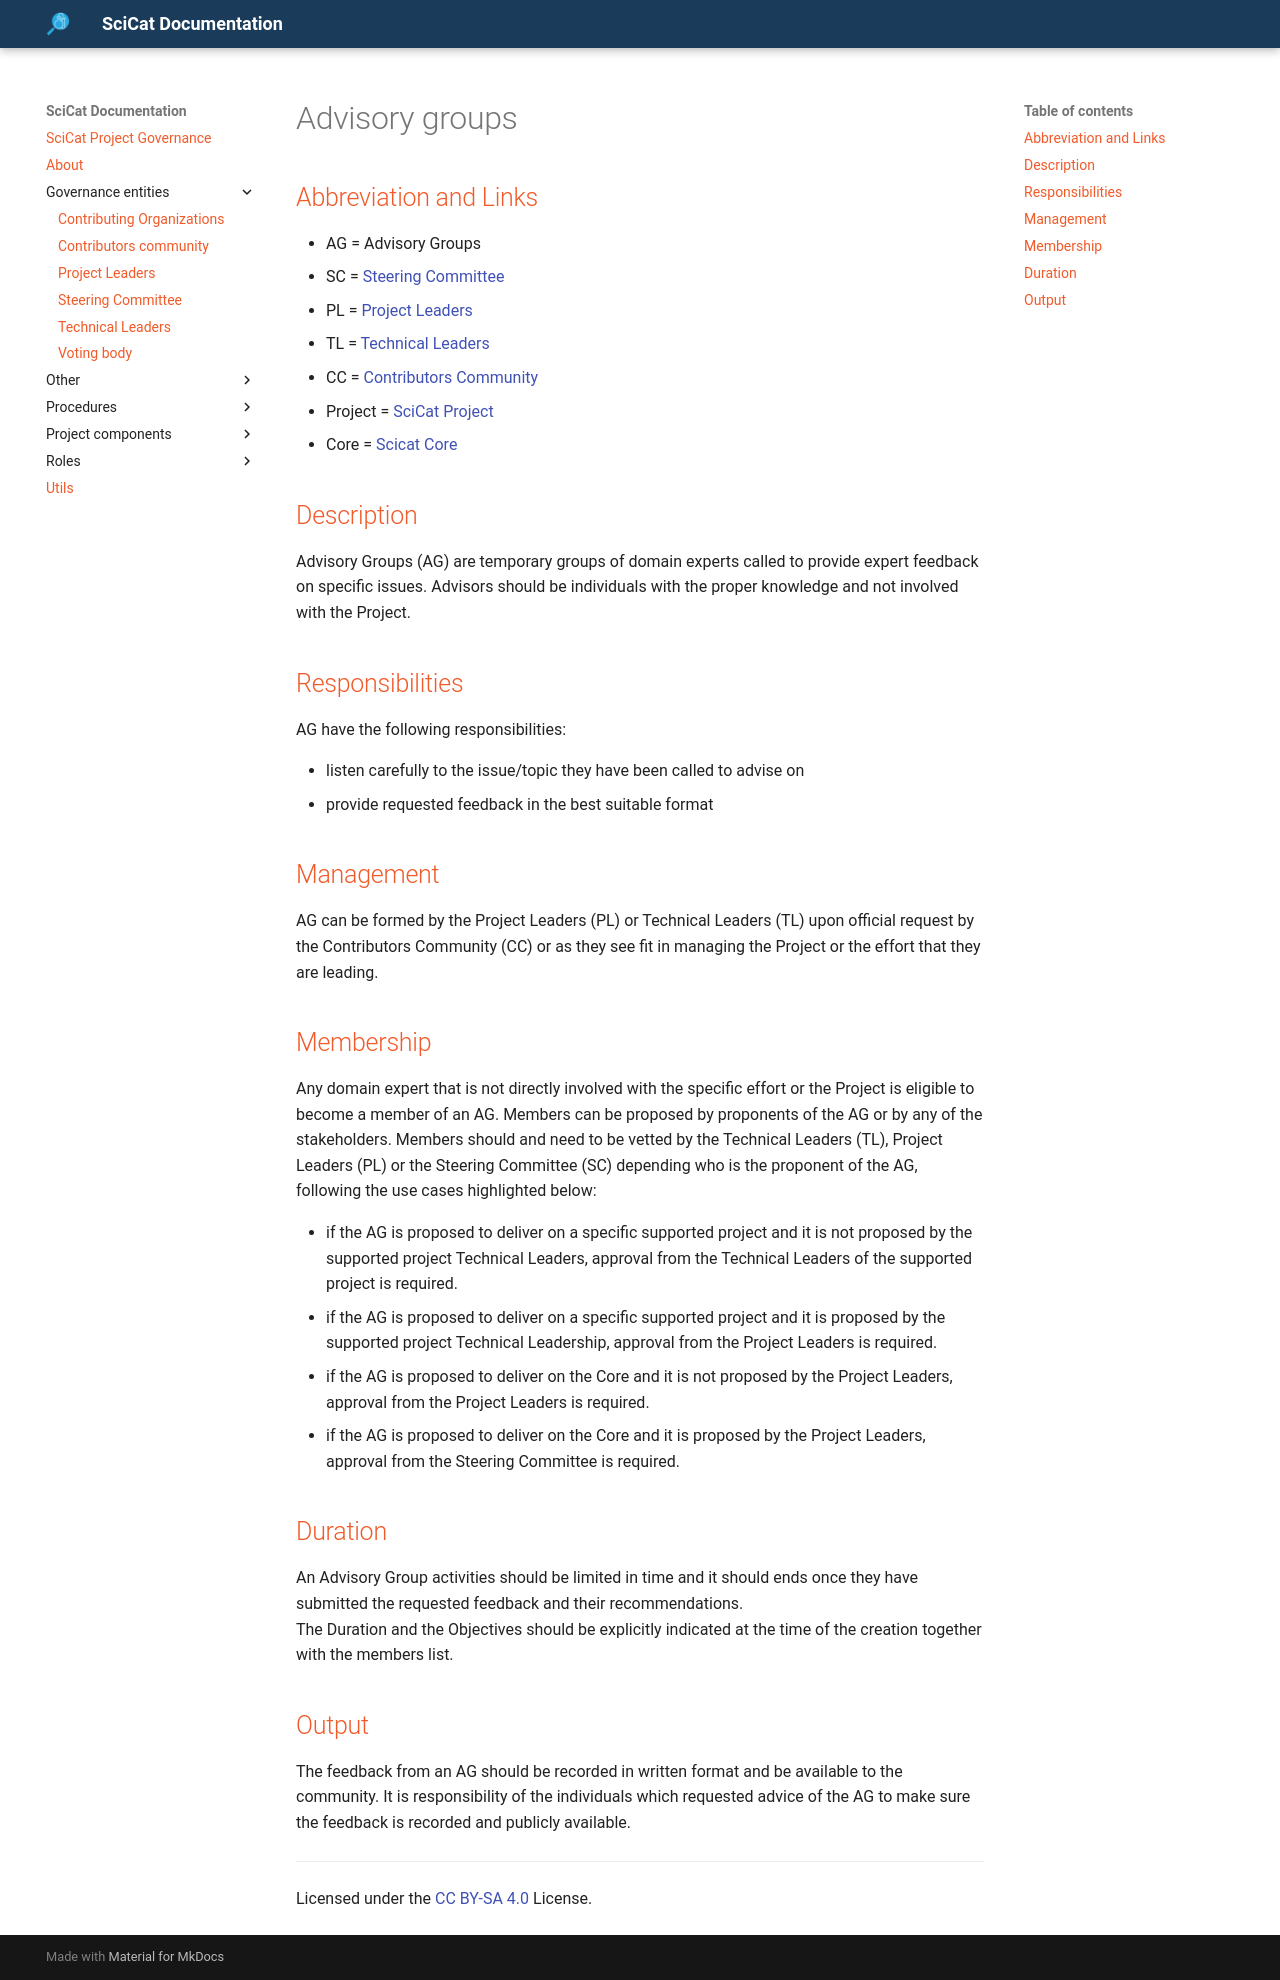

repository: SciCatProject/governance · page: main/governance-entities/ADVISORY-GROUPS/index.html · generator: mkdocs

# Advisory groups

## Abbreviation and Links

- AG = Advisory Groups  
- SC = [Steering Committee](./STEERING-COMMITTEE.md)  
- PL = [Project Leaders](./PROJECT-LEADERS.md)
- TL = [Technical Leaders](./TECHNICAL-LEADERS.md)
- CC = [Contributors Community](./CONTRIBUTORS-COMMUNITY.md)
- Project = [SciCat Project](../project-components/SCICAT-PROJECT.md)  
- Core = [Scicat Core](../project-components/SCICAT-CORE.md)

## Description

Advisory Groups (AG) are temporary groups of domain experts called to provide expert feedback on specific issues.
Advisors should be individuals with the proper knowledge and not involved with the Project.

## Responsibilities

AG have the following responsibilities:

- listen carefully to the issue/topic they have been called to advise on
- provide requested feedback in the best suitable format

## Management

AG can be formed by the Project Leaders (PL) or Technical Leaders (TL) upon official request by the Contributors Community (CC) or as they see fit in managing the Project or the effort that they are leading.

## Membership

Any domain expert that is not directly involved with the specific effort or the Project is eligible to become a member of an AG. Members can be proposed by proponents of the AG or by any of the stakeholders. Members should and need to be vetted by the Technical Leaders (TL), Project Leaders (PL) or the Steering Committee (SC) depending who is the proponent of the AG, following the use cases highlighted below:

- if the AG is proposed to deliver on a specific supported project and it is not proposed by the supported project Technical Leaders, approval from the Technical Leaders of the supported project is required.
- if the AG is proposed to deliver on a specific supported project and it is proposed by the supported project Technical Leadership, approval from the Project Leaders is required.
- if the AG is proposed to deliver on the Core and it is not proposed by the Project Leaders, approval from the Project Leaders is required.
- if the AG is proposed to deliver on the Core and it is proposed by the Project Leaders, approval from the Steering Committee is required.

## Duration

An Advisory Group activities should be limited in time and it should ends once they have submitted the requested feedback and their recommendations.  
The Duration and the Objectives should be explicitly indicated at the time of the creation together with the members list.

## Output

The feedback from an AG should be recorded in written format and be available to the community.
It is responsibility of the individuals which requested advice of the AG to make sure the feedback is recorded and publicly available.

***
Licensed under the [CC BY-SA 4.0](https://creativecommons.org/licenses/by-sa/4.0/) License.
